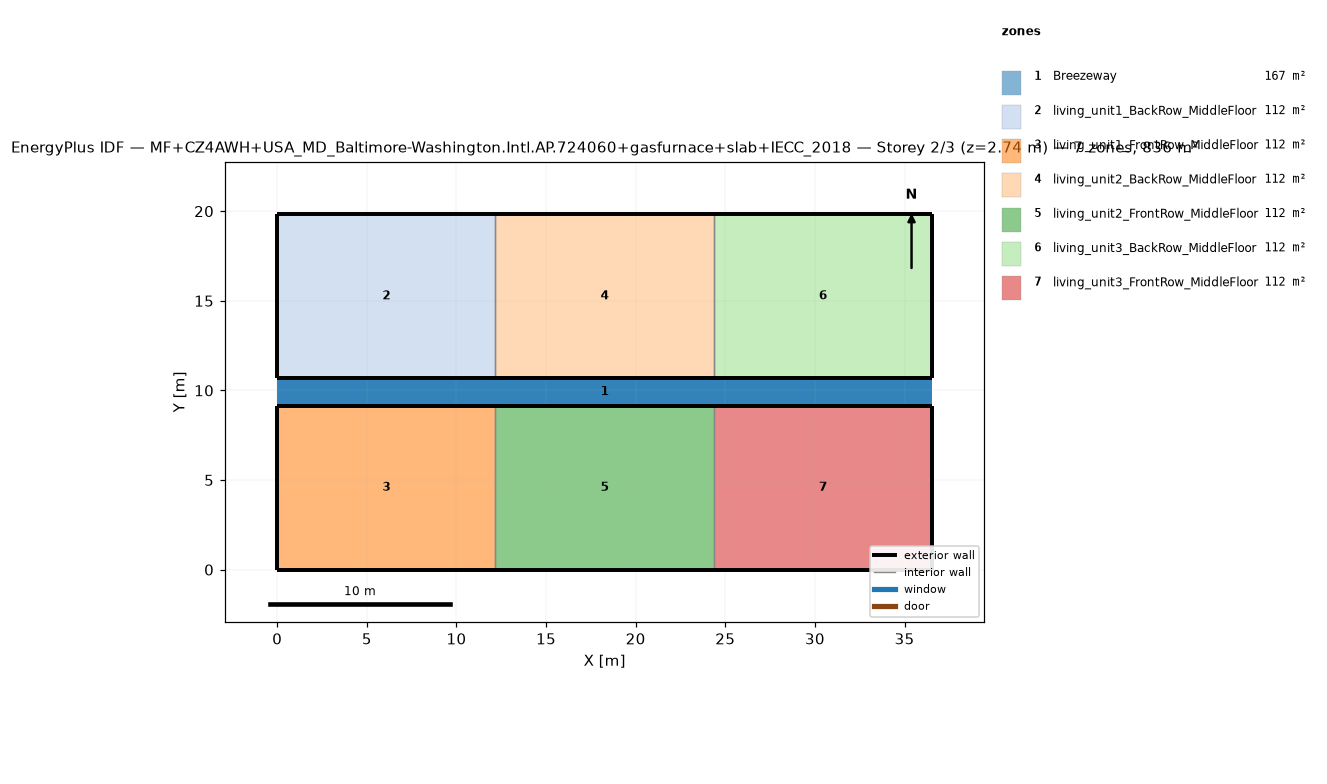
=== STOREY PLAN SPEC (per zone: floor XY polygon, exterior-wall plan segments, windows/doors) ===
zone 1: Breezeway  (167.0 m²)
  floor: (36.54, 9.16) (0.00, 9.16) (0.00, 10.68) (36.54, 10.68)
  floor: (36.54, 9.16) (0.00, 9.16) (0.00, 10.68) (36.54, 10.68)
  floor: (36.54, 9.16) (0.00, 9.16) (0.00, 10.68) (36.54, 10.68)
zone 2: living_unit1_BackRow_MiddleFloor  (111.5 m²)
  floor: (12.18, 10.68) (0.00, 10.68) (0.00, 19.84) (12.18, 19.84)
  exterior wall: (0.00, 10.68) – (12.18, 10.68)  [12.2 m]
  exterior wall: (12.18, 19.84) – (0.00, 19.84)  [12.2 m]
  exterior wall: (0.00, 19.84) – (0.00, 10.68)  [9.2 m]
  interior walls: 1
zone 3: living_unit1_FrontRow_MiddleFloor  (111.5 m²)
  floor: (12.18, 0.00) (0.00, 0.00) (0.00, 9.16) (12.18, 9.16)
  exterior wall: (0.00, 0.00) – (12.18, 0.00)  [12.2 m]
  exterior wall: (12.18, 9.16) – (0.00, 9.16)  [12.2 m]
  exterior wall: (0.00, 9.16) – (0.00, 0.00)  [9.2 m]
  interior walls: 1
zone 4: living_unit2_BackRow_MiddleFloor  (111.5 m²)
  floor: (24.36, 10.68) (12.18, 10.68) (12.18, 19.84) (24.36, 19.84)
  exterior wall: (12.18, 10.68) – (24.36, 10.68)  [12.2 m]
  exterior wall: (24.36, 19.84) – (12.18, 19.84)  [12.2 m]
  interior walls: 2
zone 5: living_unit2_FrontRow_MiddleFloor  (111.5 m²)
  floor: (24.36, 0.00) (12.18, 0.00) (12.18, 9.16) (24.36, 9.16)
  exterior wall: (12.18, 0.00) – (24.36, 0.00)  [12.2 m]
  exterior wall: (24.36, 9.16) – (12.18, 9.16)  [12.2 m]
  interior walls: 2
zone 6: living_unit3_BackRow_MiddleFloor  (111.5 m²)
  floor: (36.54, 10.68) (24.36, 10.68) (24.36, 19.84) (36.54, 19.84)
  exterior wall: (24.36, 10.68) – (36.54, 10.68)  [12.2 m]
  exterior wall: (36.54, 10.68) – (36.54, 19.84)  [9.2 m]
  exterior wall: (36.54, 19.84) – (24.36, 19.84)  [12.2 m]
  interior walls: 1
zone 7: living_unit3_FrontRow_MiddleFloor  (111.5 m²)
  floor: (36.54, 0.00) (24.36, 0.00) (24.36, 9.16) (36.54, 9.16)
  exterior wall: (24.36, 0.00) – (36.54, 0.00)  [12.2 m]
  exterior wall: (36.54, 0.00) – (36.54, 9.16)  [9.2 m]
  exterior wall: (36.54, 9.16) – (24.36, 9.16)  [12.2 m]
  interior walls: 1

=== DERIVED (storey summary) ===
Building: MF+CZ4AWH+USA_MD_Baltimore-Washington.Intl.AP.724060+gasfurnace+slab+IECC_2018
Storey: 2 of 3  (floor level z = 2.74 m)
Storey gross floor area: 836.2 m²
Zones on this storey: 7
  - Breezeway: floor 167.0 m²
  - living_unit1_BackRow_MiddleFloor: floor 111.5 m²; exterior wall 33.5 m (86.9 m²); WWR 0.0%
  - living_unit1_FrontRow_MiddleFloor: floor 111.5 m²; exterior wall 33.5 m (86.9 m²); WWR 0.0%
  - living_unit2_BackRow_MiddleFloor: floor 111.5 m²; exterior wall 24.4 m (63.1 m²); WWR 0.0%
  - living_unit2_FrontRow_MiddleFloor: floor 111.5 m²; exterior wall 24.4 m (63.1 m²); WWR 0.0%
  - living_unit3_BackRow_MiddleFloor: floor 111.5 m²; exterior wall 33.5 m (86.9 m²); WWR 0.0%
  - living_unit3_FrontRow_MiddleFloor: floor 111.5 m²; exterior wall 33.5 m (86.9 m²); WWR 0.0%
Zone adjacency (shared interzone walls):
  - living_unit1_BackRow_MiddleFloor ↔ living_unit2_BackRow_MiddleFloor
  - living_unit1_FrontRow_MiddleFloor ↔ living_unit2_FrontRow_MiddleFloor
  - living_unit2_BackRow_MiddleFloor ↔ living_unit3_BackRow_MiddleFloor
  - living_unit2_FrontRow_MiddleFloor ↔ living_unit3_FrontRow_MiddleFloor